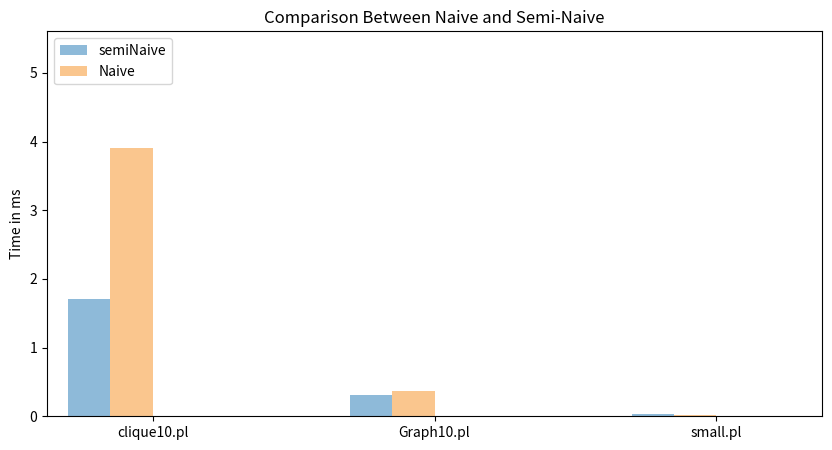

Generate this figure with matplotlib:
import pandas as pd
import matplotlib.pyplot as plt

raw_data = {'File':['clique10.pl', 'Graph10.pl' , 'small.pl'],
            'semiNaive':[1.70252, 0.31603 , 0.031204 ],
             'Naive': [3.90360, 0.36646 , 0.015663 ],
              }

df = pd.DataFrame(raw_data, columns = ['File' , 'semiNaive' , 'Naive'])
print(df)

pos = list(range(len(df['semiNaive'])))
width = 0.15
fig, ax = plt.subplots(figsize=(10,5))


plt.bar(pos, df['semiNaive'], width, alpha = 0.5 , label = df['File'][0] )
plt.bar([p + width for p in pos],
        df['Naive'],
        # of width
        width,
        # with alpha 0.5
        alpha=0.5,
        # with color
        color='#F78F1E',
        # with label the second value in first_name
        label=df['File'][1])

ax.set_ylabel('Time in ms')
ax.set_title('Comparison Between Naive and Semi-Naive')
ax.set_xticks([p + 1.5 * width for p in pos])
ax.set_xticklabels(df['File'])

plt.xlim(min(pos)-width, max(pos)+width*4)
plt.ylim([0, max(df['semiNaive'] + df['Naive'])])
plt.legend(['semiNaive', 'Naive'], loc='upper left')
#plt.grid()
plt.show()



